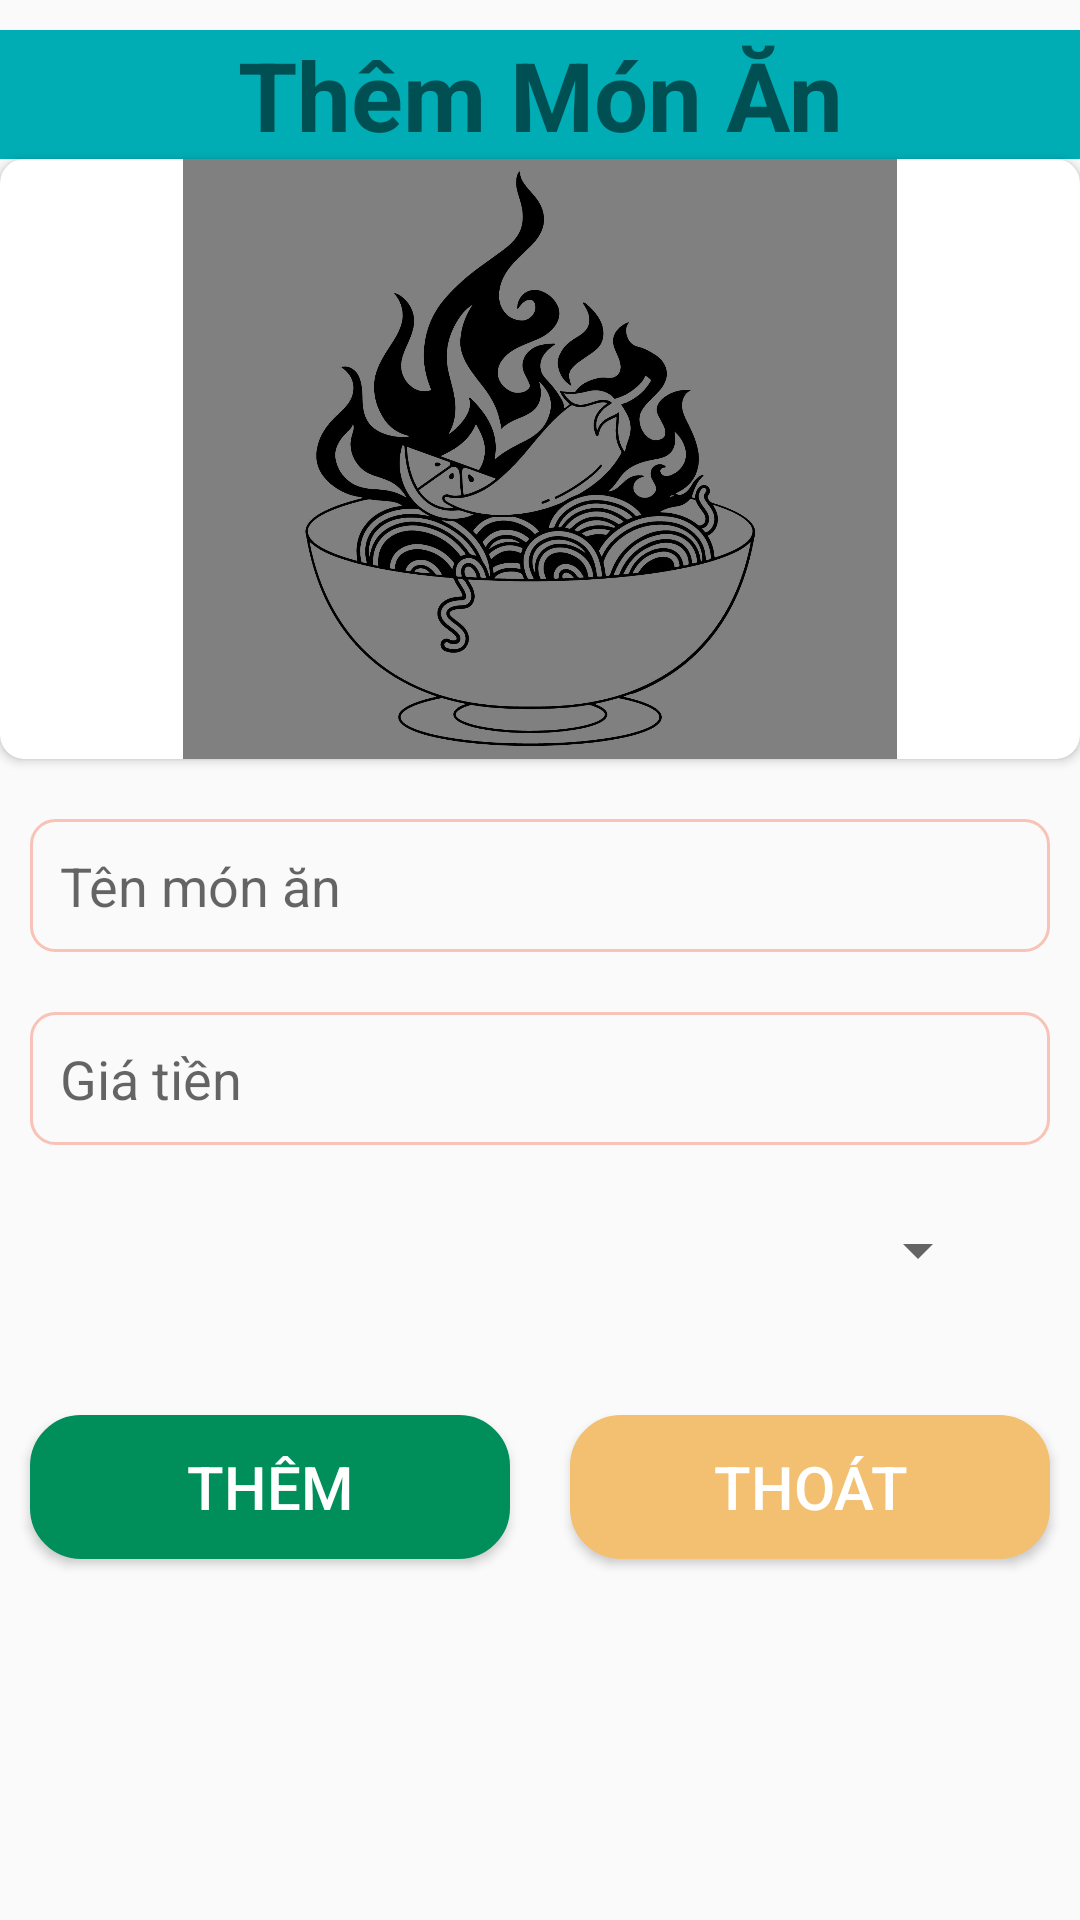

Produce the Android XML layout that renders to this screen, including the resource entries it uses.
<!-- AndroidManifest.xml: application theme AppTheme -->
<!-- res/layout/layout_themmonan.xml -->
<?xml version="1.0" encoding="utf-8"?>
<LinearLayout xmlns:android="http://schemas.android.com/apk/res/android"
    android:layout_width="match_parent"
    android:layout_height="match_parent"
    xmlns:app="http://schemas.android.com/apk/res-auto"
    android:orientation="vertical">

    <TextView
        android:layout_width="match_parent"
        android:layout_height="wrap_content"
        android:gravity="center"
        android:text="Thêm Món Ăn"
        android:textSize="32dp"
        android:layout_marginTop="10dp"
        android:textStyle="bold"
        android:background="@color/custom_seconds"
        />
    <androidx.cardview.widget.CardView
        android:layout_width="match_parent"
        android:layout_height="wrap_content"
        app:cardCornerRadius="8dp"
        >
        <ImageView
            android:id="@+id/anhMA"
            android:layout_width="match_parent"
            android:layout_height="200dp"
            android:layout_weight="1"
            android:src="@drawable/logo"
            />
    </androidx.cardview.widget.CardView>

    <LinearLayout
        android:layout_width="match_parent"
        android:layout_height="wrap_content"
        android:orientation="horizontal"
        >
        <LinearLayout
            android:layout_width="match_parent"
            android:layout_height="wrap_content"
            android:orientation="vertical"
            android:layout_marginTop="10dp"
            android:layout_weight="1"
        >
            <EditText
                android:id="@+id/TenMA"
                android:layout_width="match_parent"
                android:layout_height="wrap_content"
                android:background="@drawable/layout_background_radius"
                android:padding="10dp"
                android:layout_margin="10dp"
                android:hint="Tên món ăn"
                android:textColor="@color/custom_black"
                />
            <EditText
                android:id="@+id/GiaTienMA"
                android:layout_width="match_parent"
                android:layout_height="wrap_content"
                android:layout_margin="10dp"
                android:padding="10dp"
                android:background="@drawable/layout_background_radius"
                android:hint="Giá tiền"
                android:textColor="@color/custom_black"
                />

            <LinearLayout
                android:layout_width="match_parent"
                android:layout_height="match_parent"
                android:orientation="horizontal"
            >
                <Spinner
                    android:id="@+id/spnLMA"
                    android:layout_width="match_parent"
                    android:layout_height="wrap_content"
                    android:layout_weight="1"
                    android:layout_margin="10dp"
                    android:padding="15dp"
                    />

                <ImageButton
                    android:id="@+id/imgBtnThemLoai"
                    android:layout_width="wrap_content"
                    android:layout_height="match_parent"
                    android:src="@drawable/baseline_add_circle_24"
                    android:layout_margin="10dp"
                    android:background="@color/custom_seconds"
                    />

            </LinearLayout>

        </LinearLayout>

    </LinearLayout>

    <LinearLayout
        android:layout_width="match_parent"
        android:layout_height="wrap_content"
        android:orientation="horizontal"
        android:layout_marginTop="20dp">

        <Button
            android:id="@+id/btnThemMA"
            android:layout_width="match_parent"
            android:layout_height="match_parent"
            android:layout_weight="1"
            android:text="THÊM"
            android:textSize="20dp"
            android:textColor="#ffffff"
            android:background="@drawable/layout_background_radius_green"
            android:layout_margin="10dp"
            />

        <Button
            android:id="@+id/btnThoatMA"
            android:layout_width="match_parent"
            android:layout_height="match_parent"
            android:layout_weight="1"
            android:textSize="20dp"
            android:text="THOÁT"
            android:textColor="#ffffff"
            android:background="@drawable/layout_background_radius_red"
            android:layout_margin="10dp"
            />
    </LinearLayout>
</LinearLayout>
<!-- resources referenced by this layout -->
<resources>
  <color name="custom_black">#222831</color>
  <color name="custom_seconds">#00adb5</color>
  <!-- drawable layout_background_radius (drawable) -->
  <?xml version="1.0" encoding="utf-8"?>
  <shape xmlns:android="http://schemas.android.com/apk/res/android">
      <solid android:color="@android:color/transparent" /> 
      <corners android:radius="8dp" /> 
      <stroke android:width="1dp" android:color="#66F86E51" />
  </shape>
  <!-- drawable layout_background_radius_green (drawable) -->
  <?xml version="1.0" encoding="utf-8"?>
  <shape xmlns:android="http://schemas.android.com/apk/res/android">
      <solid android:color="@color/custom_green" /> 
      <corners android:radius="16dp" /> 
      <stroke android:width="2dp" android:color="@color/custom_green" />
  </shape>
  <!-- drawable layout_background_radius_red (drawable) -->
  <?xml version="1.0" encoding="utf-8"?>
  <shape xmlns:android="http://schemas.android.com/apk/res/android">
      <solid android:color="@color/custom_btnXoa" /> 
      <corners android:radius="16dp" /> 
      <stroke android:width="2dp" android:color="@color/custom_btnXoa" />
  </shape>
  <!-- drawable logo: jpg bitmap (drawable, 158740 bytes) -->
  <style name="AppTheme" parent="Theme.AppCompat.DayNight.NoActionBar" />
  <color name="custom_green">#008e5b</color>
  <color name="custom_btnXoa">#f2c070</color>
  
  
  
  &gt;&gt;&gt;&gt;&gt;&gt;&gt; paying
</resources>
